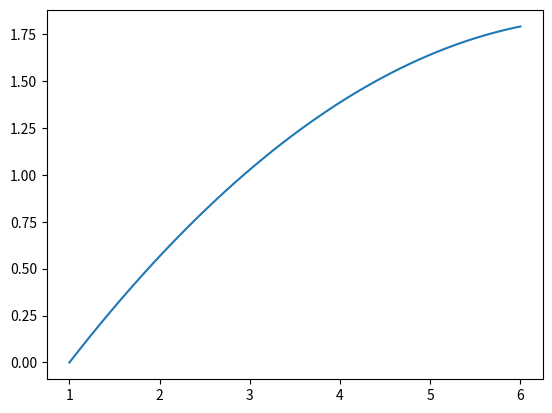

Recreate this plot in Python.
import numpy as np
from matplotlib import pyplot as plt

def solve_polynomial(A, b):
    multiplication = np.dot(np.linalg.inv(A), b)
    l = multiplication.reshape(1, multiplication.shape[0])
    return l


def generate_array(points):
    m = len(points)
    A = np.ones((m, m))
    b = np.zeros((m,1))
    for i in range(0, m):
        b[i][0] = points[i][1]
        A[i][1] = points[i][0]
    for j in range(2, m):
        for i in range(0, m):
            A[i][j] = A[i][1] ** j
    return A, b


def plot(points):
    A, b = generate_array(points)
    coefficients = solve_polynomial(A, b)
    x = np.zeros((1, len(points)))
    for i in range(len(points)):
        x[0][i] = points[i][0]
    coefficients = coefficients.reshape(coefficients.shape[1])
    coefficients = coefficients[::-1]
    xi = np.linspace(points[0][0], points[len(points)-1][0])
    poly = np.poly1d(coefficients)
    plt.plot(xi, poly(xi))
    plt.show()


points = [(1, 0), (4, 1.386), (6, 1.791)]
plot(points)

